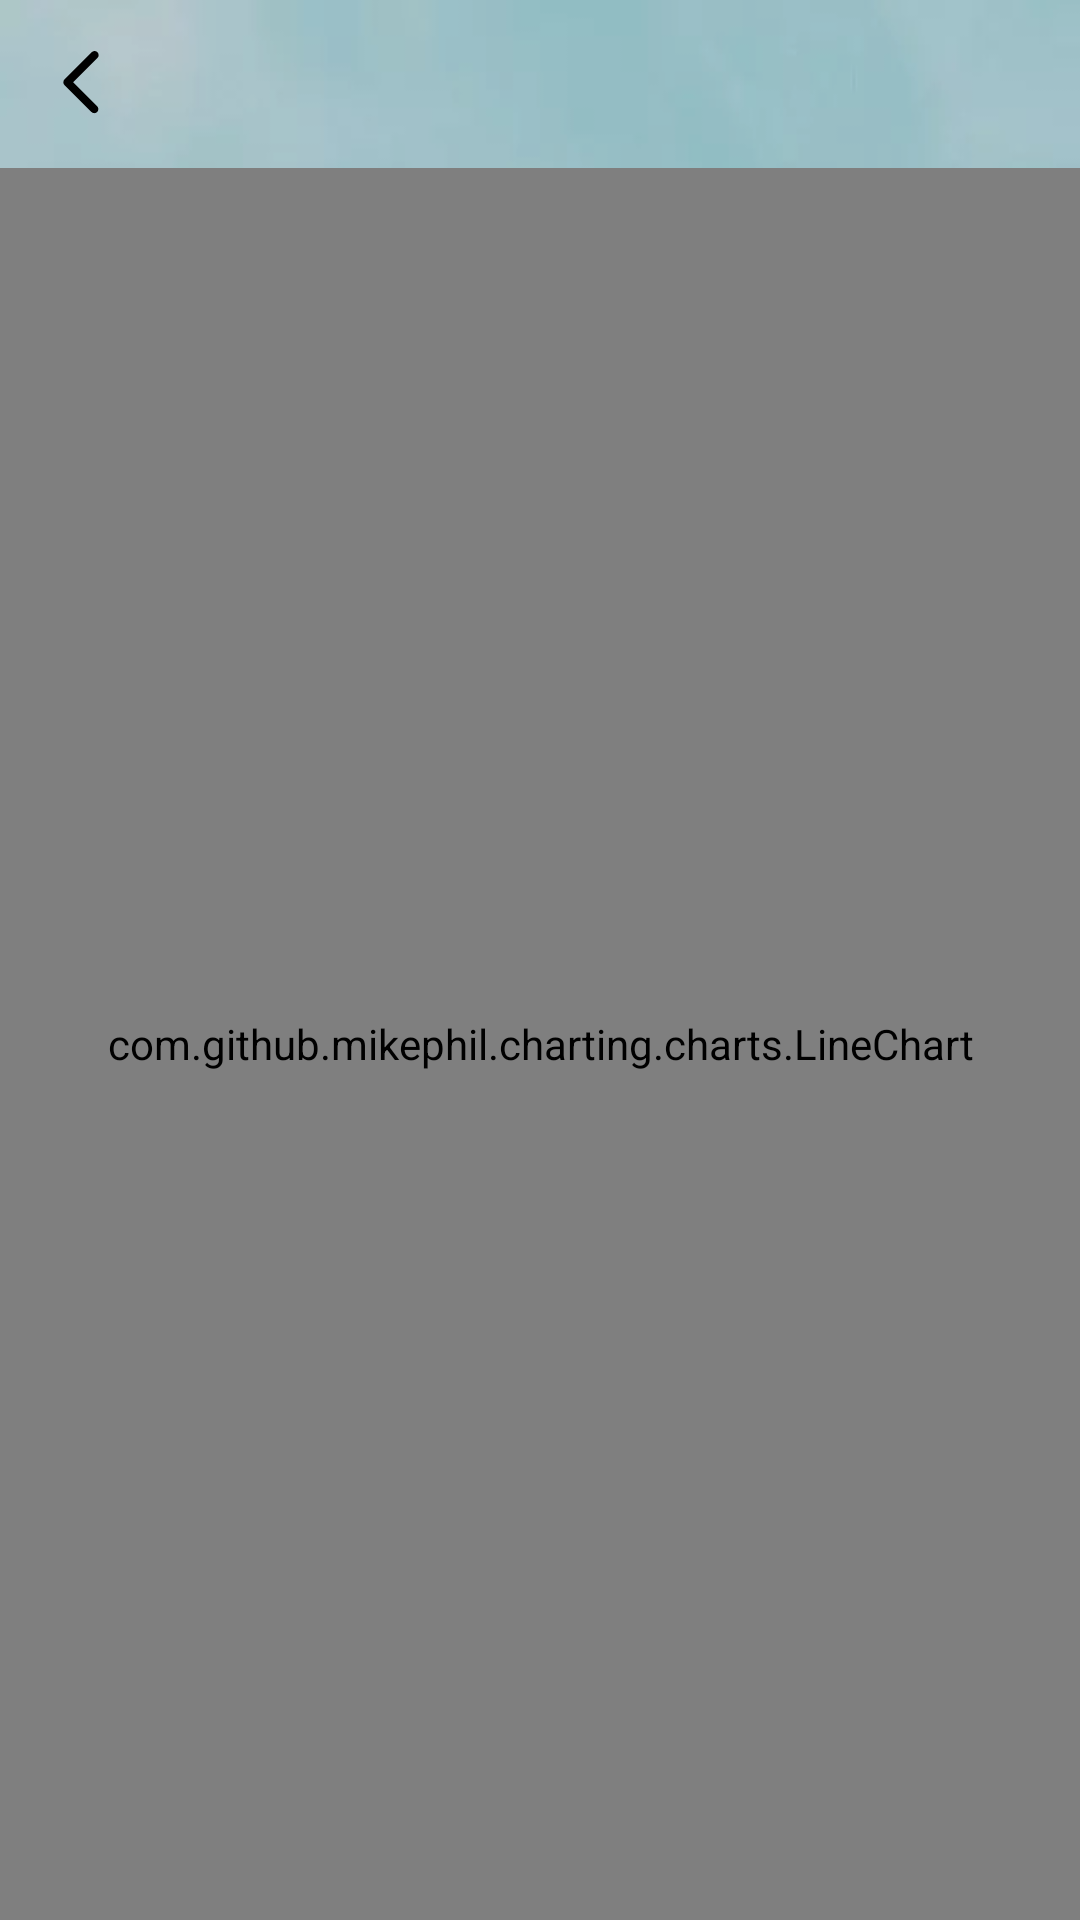

Produce the Android XML layout that renders to this screen, including the resource entries it uses.
<!-- AndroidManifest.xml: application theme Theme.Aqm -->
<!-- res/layout/fragment_aqi_chart.xml -->
<?xml version="1.0" encoding="utf-8"?>
<androidx.constraintlayout.widget.ConstraintLayout xmlns:android="http://schemas.android.com/apk/res/android"
    xmlns:app="http://schemas.android.com/apk/res-auto"
    xmlns:tools="http://schemas.android.com/tools"
    android:layout_width="match_parent"
    android:layout_height="match_parent"
    android:background="@drawable/background"
    tools:context=".ui.chart.AqiChartFragment">

    <View
        android:id="@+id/header"
        android:layout_width="0dp"
        android:layout_height="56dp"
        android:background="@color/header_transparent"
        app:layout_constraintEnd_toEndOf="parent"
        app:layout_constraintStart_toStartOf="parent"
        app:layout_constraintTop_toTopOf="parent" />

    <TextView
        android:id="@+id/cityName"
        android:layout_width="wrap_content"
        android:layout_height="wrap_content"
        android:layout_marginStart="12dp"
        android:textColor="@color/black"
        android:textSize="21sp"
        android:textStyle="bold"
        app:layout_constraintBottom_toBottomOf="@+id/header"
        app:layout_constraintStart_toEndOf="@+id/backView"
        app:layout_constraintTop_toTopOf="parent"
        tools:text="@string/air_quality" />

    <ImageView
        android:id="@+id/backView"
        android:layout_width="54dp"
        android:layout_height="54dp"
        android:padding="16dp"
        android:src="@drawable/ic_back"
        app:layout_constraintBottom_toBottomOf="@id/header"
        app:layout_constraintStart_toStartOf="parent"
        app:layout_constraintTop_toTopOf="@id/header" />


     <com.github.mikephil.charting.charts.LineChart
         android:id="@+id/chartView"
         android:layout_width="match_parent"
         android:layout_height="0dp"
         app:layout_constraintBottom_toBottomOf="parent"
         app:layout_constraintEnd_toEndOf="parent"
         app:layout_constraintStart_toStartOf="parent"
         app:layout_constraintTop_toBottomOf="@id/header" />

</androidx.constraintlayout.widget.ConstraintLayout>
<!-- resources referenced by this layout -->
<resources>
  <color name="black">#FF000000</color>
  <color name="header_transparent">#30000000</color>
  <!-- drawable background: webp bitmap (drawable, 4436 bytes) -->
  <!-- drawable ic_back (drawable) -->
  <vector android:height="54dp" android:viewportHeight="141.732"
      android:viewportWidth="141.732" android:width="54dp" xmlns:android="http://schemas.android.com/apk/res/android">
      <path android:fillColor="#FF000000" android:pathData="M105.614,118.681c3.398,3.396 3.4,8.912 0,12.311c-3.396,3.399 -8.91,3.398 -12.311,0c-0.02,-0.02 -0.035,-0.04 -0.053,-0.061l-0.025,0.022l-57.66,-57.66l0.024,-0.022c-1.61,-1.579 -2.608,-3.775 -2.608,-6.208c-0.002,-2.73 1.258,-5.166 3.229,-6.762l-0.06,-0.058l57.66,-57.66l0.025,0.024c0.018,-0.021 0.033,-0.039 0.053,-0.058c3.4,-3.4 8.912,-3.4 12.312,0c3.398,3.396 3.398,8.908 0,12.311c-0.021,0.02 -0.041,0.034 -0.061,0.054l0.023,0.024L54.043,67.063l51.54,51.54l-0.025,0.021C105.573,118.646 105.594,118.66 105.614,118.681"/>
  </vector>
  <string name="air_quality">Air Quality</string>
  <style name="Theme.Aqm" parent="Theme.MaterialComponents.DayNight.NoActionBar">
          
          <item name="colorPrimary">@color/purple_500</item>
          <item name="colorPrimaryVariant">@color/purple_700</item>
          <item name="colorOnPrimary">@color/white</item>
          
          <item name="colorSecondary">@color/teal_200</item>
          <item name="colorSecondaryVariant">@color/teal_700</item>
          <item name="colorOnSecondary">@color/teal_700</item>
          
          <item name="android:statusBarColor" tools:targetApi="l">?attr/colorPrimaryVariant</item>
          
      </style>
  <color name="purple_500">#FF018786</color>
  <color name="purple_700">#FF018786</color>
  <color name="white">#FFFFFFFF</color>
  <color name="teal_200">#FF03DAC5</color>
  <color name="teal_700">#FF018786</color>
</resources>
